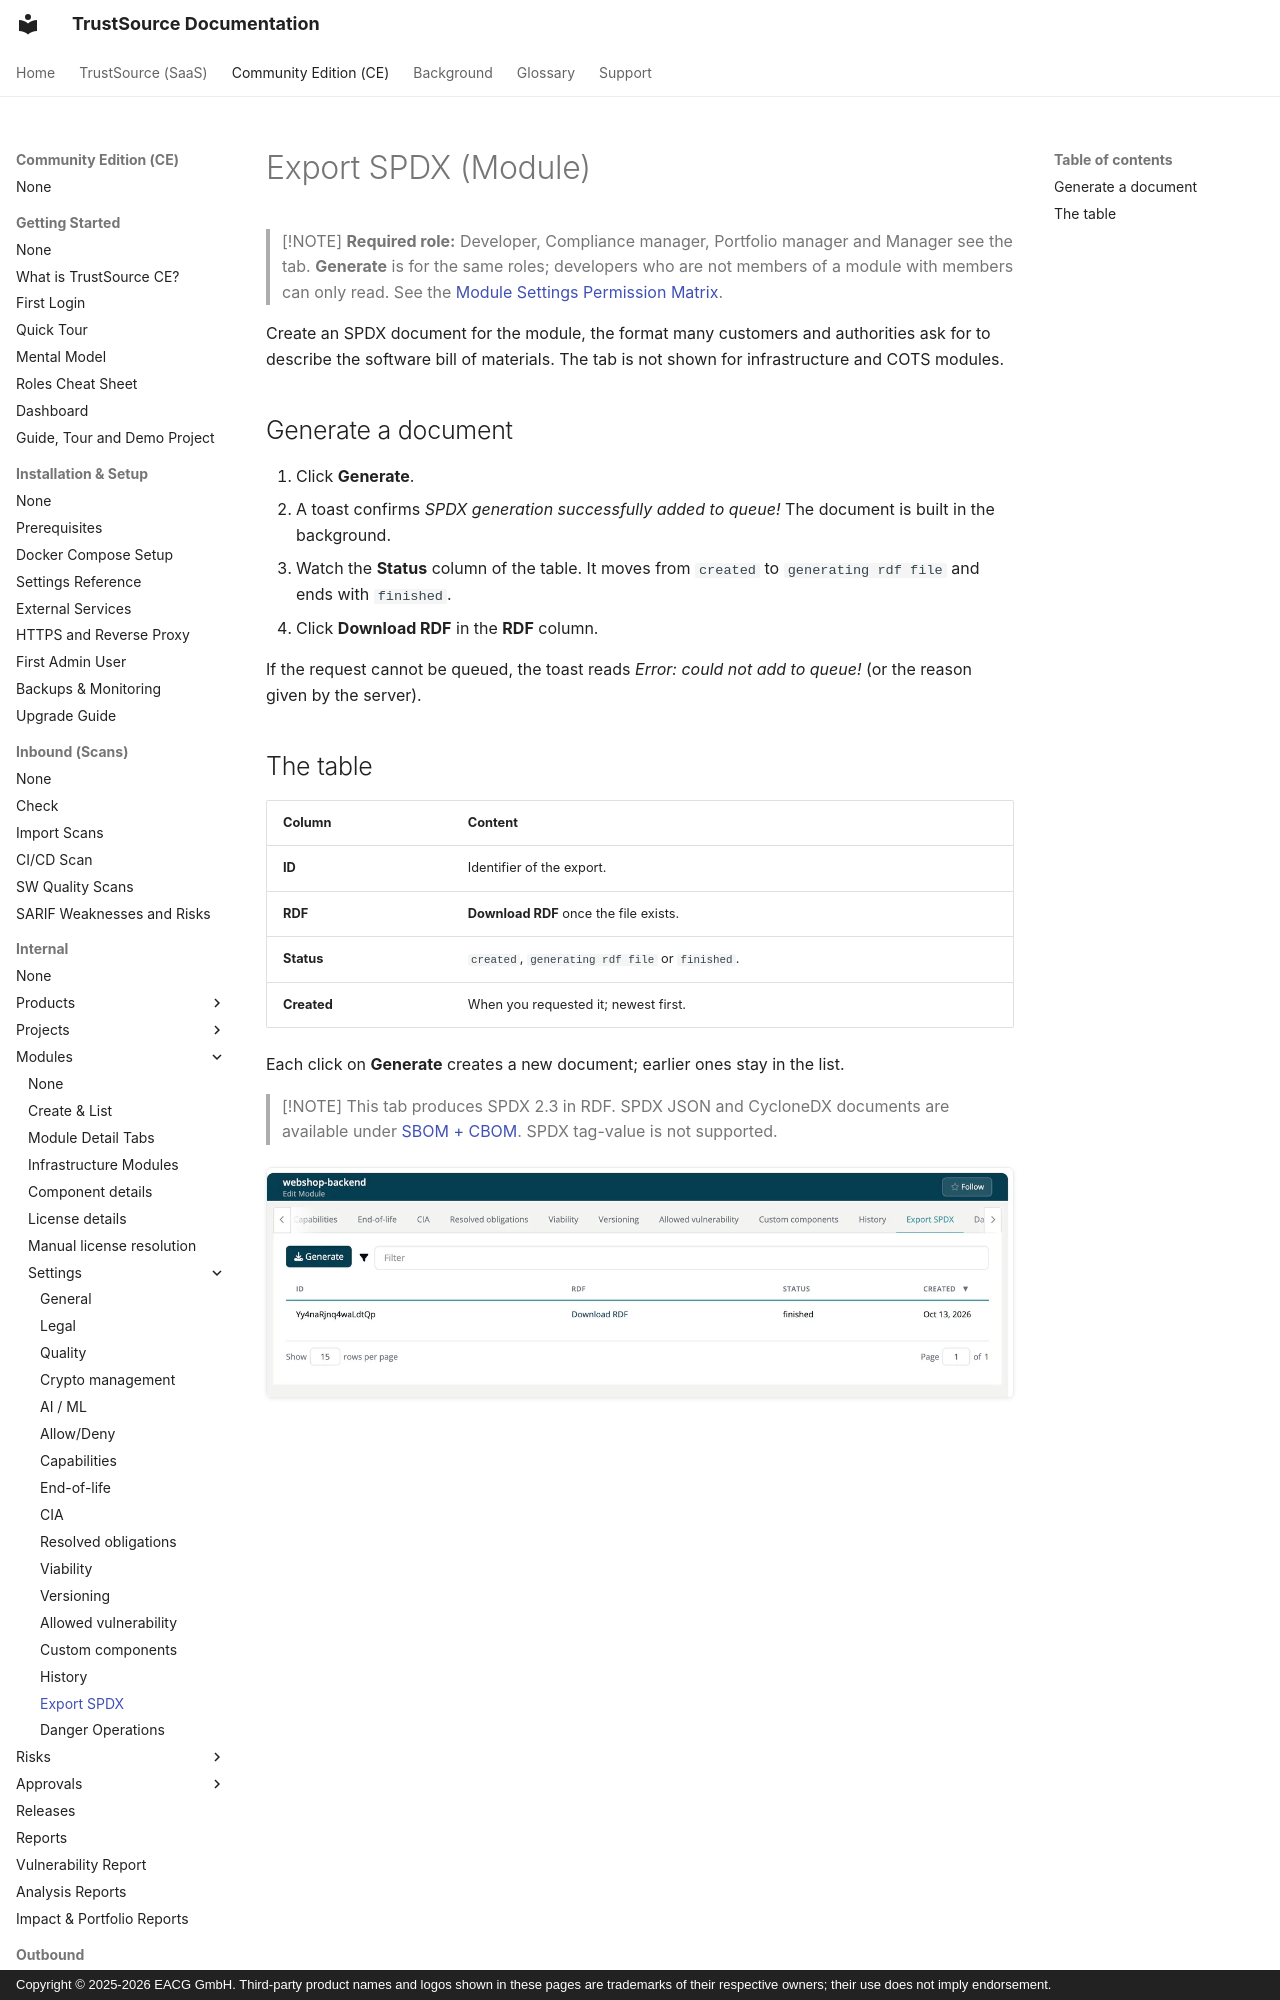

repository: TrustSource/ts-docs · page: ce/03-internal/02-modules/settings/17-spdx-export/index.html · generator: mkdocs · copyright: Copyright © 2025-2026 EACG GmbH. Third-party product names and logos shown in these pages are trademarks of their respective owners; their use does not imply endorsement.

# Export SPDX (Module)

> [!NOTE]
> **Required role:** Developer, Compliance manager, Portfolio manager and Manager see the tab. **Generate** is for the same roles; developers who are not members of a module with members can only read. See the [Module Settings Permission Matrix](../../../10-roles-permissions/06a-module-settings-matrix.md).

Create an SPDX document for the module, the format many customers and authorities ask for to describe the software bill of materials. The tab is not shown for infrastructure and COTS modules.
